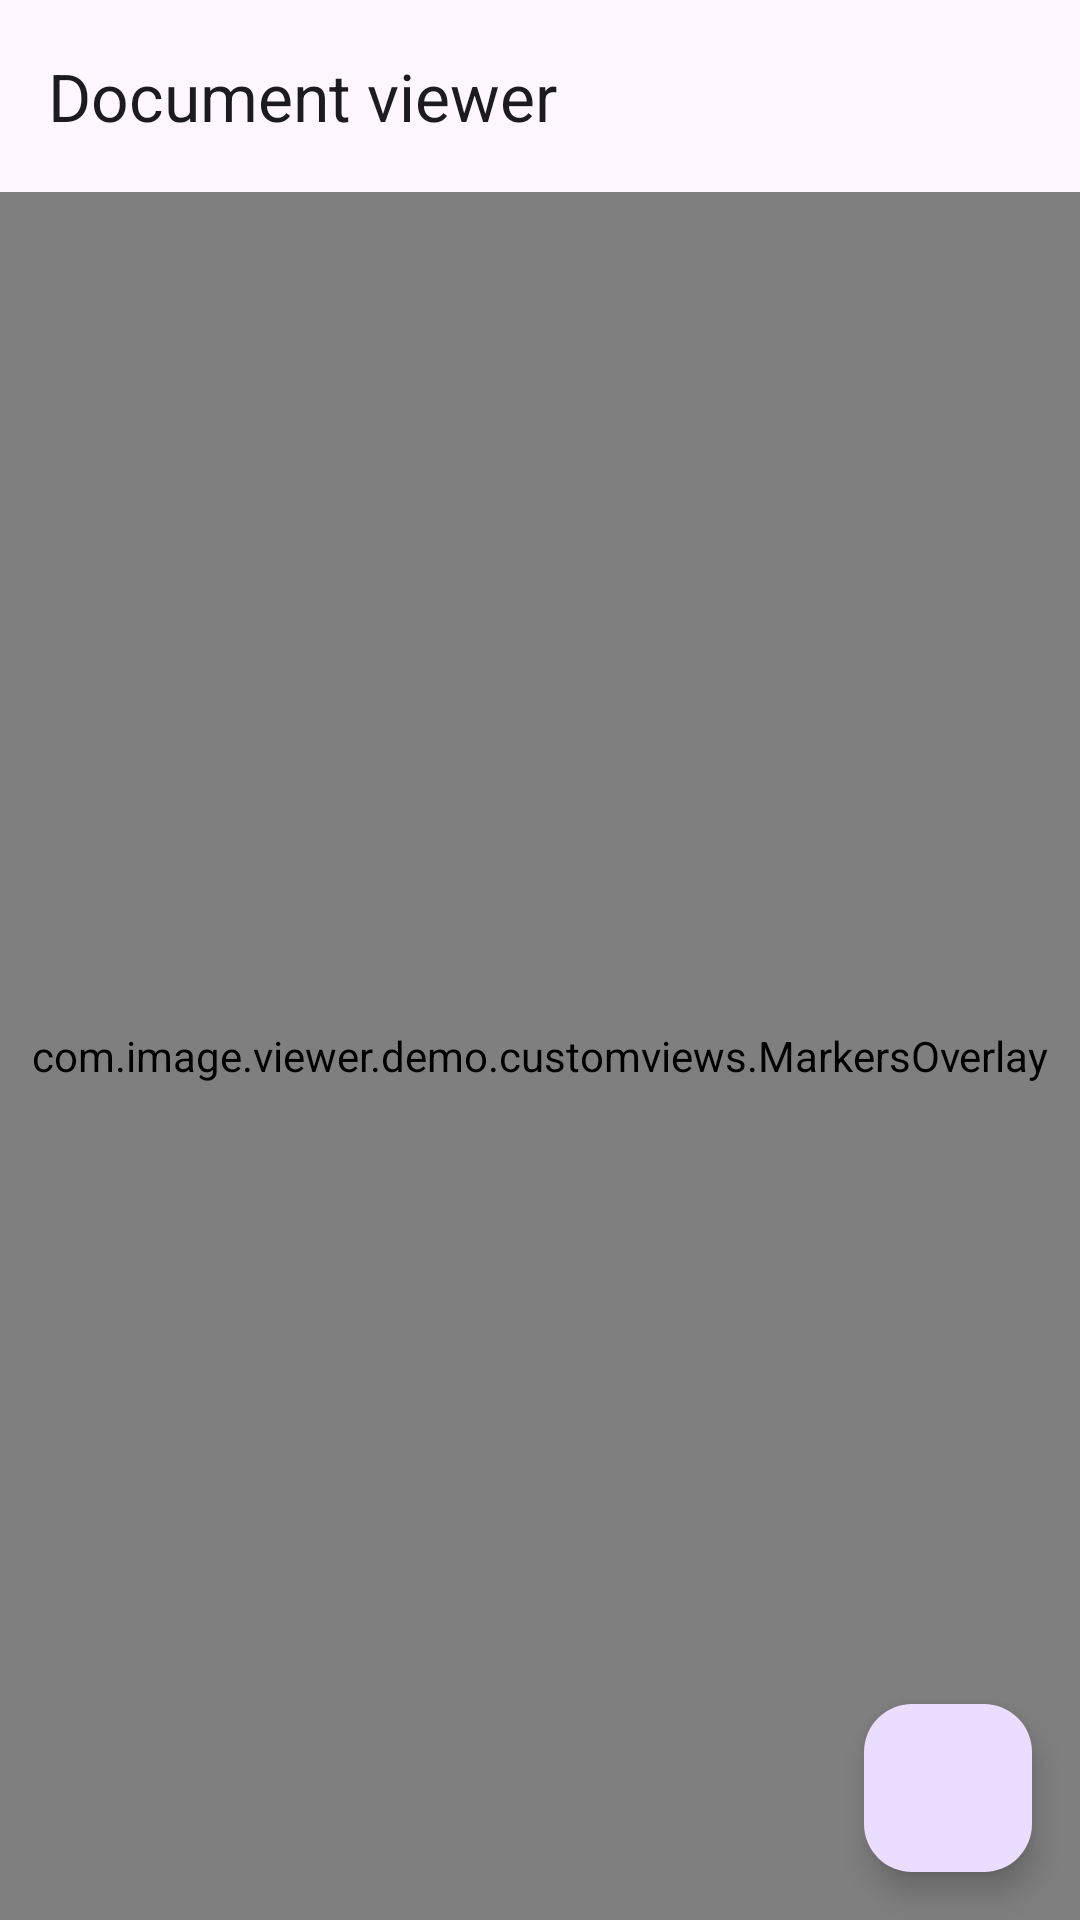

Produce the Android XML layout that renders to this screen, including the resource entries it uses.
<!-- AndroidManifest.xml: activity theme Theme.darkTextStatusBar -->
<!-- res/layout/fragment_main.xml -->
<?xml version="1.0" encoding="utf-8"?>
<androidx.constraintlayout.widget.ConstraintLayout xmlns:android="http://schemas.android.com/apk/res/android"
    xmlns:app="http://schemas.android.com/apk/res-auto"
    android:layout_width="match_parent"
    android:layout_height="match_parent">

    <com.google.android.material.appbar.AppBarLayout
        android:id="@+id/appbar"
        android:layout_width="match_parent"
        android:layout_height="wrap_content"
        app:layout_constraintEnd_toEndOf="parent"
        app:layout_constraintStart_toStartOf="parent"
        app:layout_constraintTop_toTopOf="parent">

        <androidx.appcompat.widget.Toolbar
            android:id="@+id/toolbar"
            android:layout_width="match_parent"
            android:layout_height="wrap_content"
            app:title="@string/label_doc_viewer">

        </androidx.appcompat.widget.Toolbar>
    </com.google.android.material.appbar.AppBarLayout>

    <com.alexvasilkov.gestures.views.GestureImageView
        android:id="@+id/iv_document"
        android:layout_width="match_parent"
        android:layout_height="0dp"
        app:gest_doubleTapZoom="2"
        app:gest_fitMethod="horizontal"
        app:gest_gravity="top"
        app:gest_maxZoom="4"
        app:layout_constraintBottom_toBottomOf="parent"
        app:layout_constraintEnd_toEndOf="parent"
        app:layout_constraintStart_toStartOf="parent"
        app:layout_constraintTop_toBottomOf="@+id/appbar" />

    <com.image.viewer.demo.customviews.MarkersOverlay
        android:id="@+id/editor_overlay"
        android:layout_width="0dp"
        android:layout_height="0dp"
        app:layout_constraintBottom_toBottomOf="@+id/iv_document"
        app:layout_constraintEnd_toEndOf="@+id/iv_document"
        app:layout_constraintStart_toStartOf="@+id/iv_document"
        app:layout_constraintTop_toTopOf="@+id/iv_document" />

    <com.google.android.material.floatingactionbutton.FloatingActionButton
        android:id="@+id/fab_add_text"
        android:layout_width="wrap_content"
        android:layout_height="wrap_content"
        android:layout_margin="@dimen/fab_margin"
        android:contentDescription="@string/content_description_add_text"
        android:src="@drawable/ic_add"
        app:layout_constraintBottom_toBottomOf="parent"
        app:layout_constraintEnd_toEndOf="parent">

    </com.google.android.material.floatingactionbutton.FloatingActionButton>

</androidx.constraintlayout.widget.ConstraintLayout>
<!-- resources referenced by this layout -->
<resources>
  <dimen name="fab_margin">16dp</dimen>
  <string name="content_description_add_text">Add text</string>
  <string name="label_doc_viewer">Document viewer</string>
  <style name="Theme.darkTextStatusBar" parent="Theme.docViewerDemo">
          <item name="android:statusBarColor">@color/white</item>
          <item name="android:windowLightStatusBar" tools:ignore="NewApi">true</item>
      </style>
  <style name="Theme.docViewerDemo" parent="Theme.Material3.DayNight.NoActionBar">
          
          <item name="colorPrimary">@color/colorPrimary</item>
          <item name="colorPrimaryVariant">@color/colorPrimaryDark</item>
          <item name="colorOnPrimary">@color/white</item>
          
          <item name="colorSecondary">@color/teal_200</item>
          <item name="colorSecondaryVariant">@color/teal_700</item>
          <item name="colorOnSecondary">@color/black</item>
          
          <item name="android:statusBarColor" tools:targetApi="l">?attr/colorPrimaryVariant</item>
          
      </style>
  <color name="white">#FFFFFFFF</color>
  <color name="colorPrimary">#FF6200EE</color>
  <color name="colorPrimaryDark">#FF3700B3</color>
  <color name="teal_200">#FF03DAC5</color>
  <color name="teal_700">#FF018786</color>
  <color name="black">#FF000000</color>
</resources>
